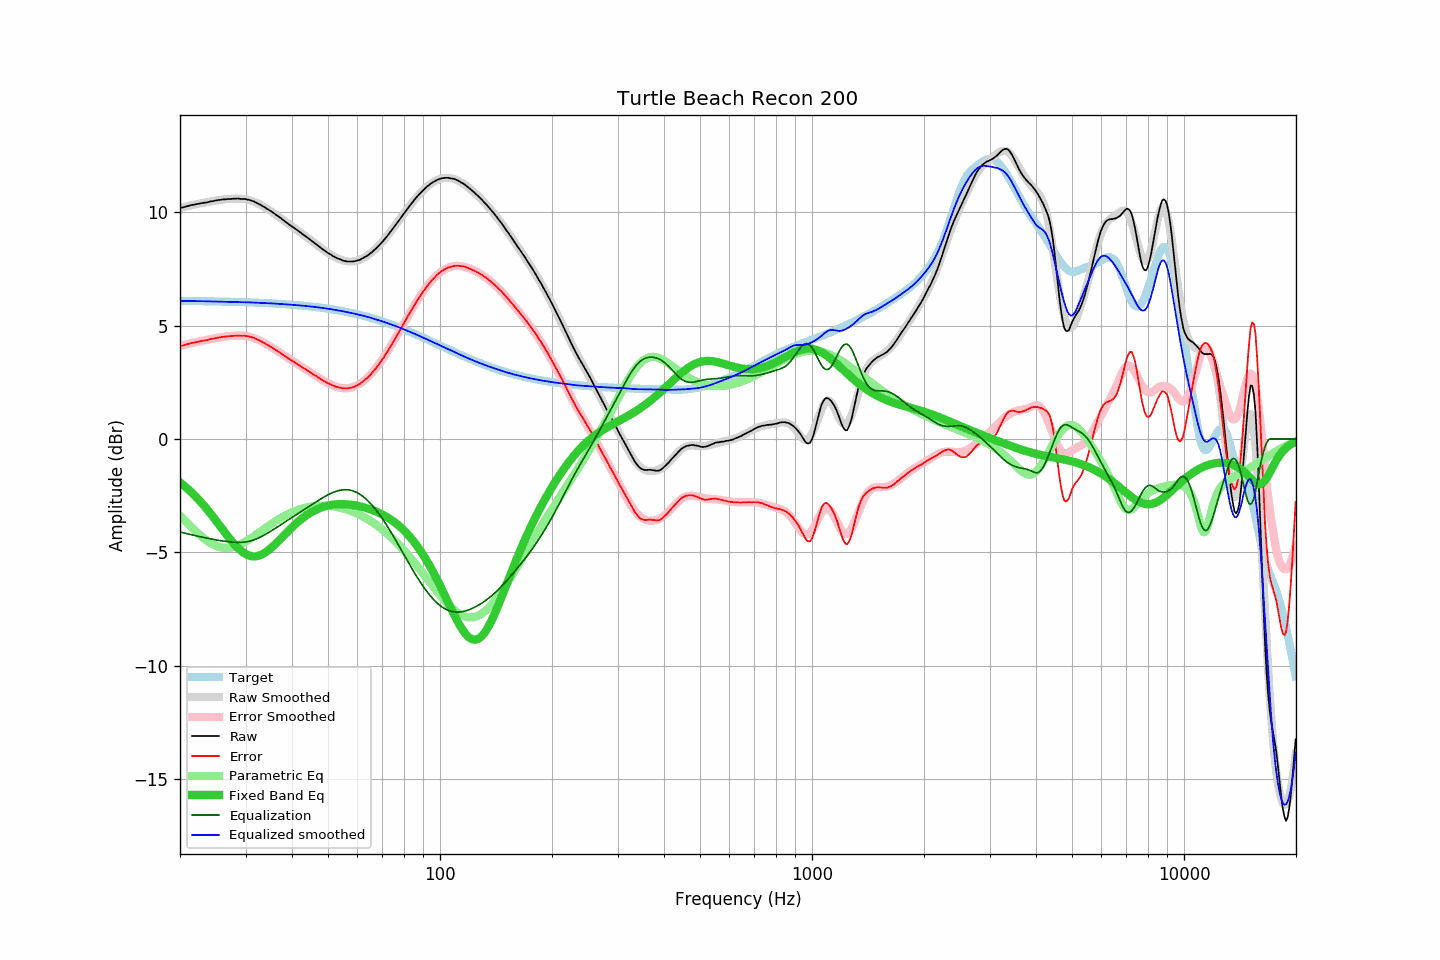

Source data for this figure (header and first rows):
frequency, raw, error, smoothed, error_smoothed, equalization, parametric_eq, equalized_raw, equalized_smoothed, target
20.00, 10.18, 4.09, 10.18, 4.10, -4.10, -1.92, 6.08, 6.09, 6.09
20.20, 10.20, 4.11, 10.20, 4.12, -4.12, -1.97, 6.09, 6.09, 6.09
20.40, 10.21, 4.12, 10.22, 4.13, -4.13, -2.03, 6.08, 6.08, 6.09
20.61, 10.23, 4.14, 10.23, 4.15, -4.15, -2.09, 6.08, 6.08, 6.09
20.81, 10.25, 4.17, 10.25, 4.17, -4.17, -2.15, 6.08, 6.08, 6.08
21.02, 10.27, 4.19, 10.27, 4.19, -4.19, -2.21, 6.08, 6.08, 6.08
21.23, 10.29, 4.21, 10.28, 4.20, -4.20, -2.28, 6.09, 6.08, 6.08
21.44, 10.31, 4.23, 10.30, 4.22, -4.22, -2.34, 6.09, 6.08, 6.08
21.66, 10.32, 4.24, 10.32, 4.24, -4.24, -2.41, 6.08, 6.08, 6.08
21.87, 10.33, 4.25, 10.33, 4.25, -4.25, -2.48, 6.08, 6.08, 6.08
22.09, 10.35, 4.27, 10.35, 4.27, -4.27, -2.55, 6.08, 6.08, 6.08
22.31, 10.36, 4.28, 10.36, 4.28, -4.28, -2.63, 6.08, 6.08, 6.08
22.54, 10.37, 4.29, 10.37, 4.30, -4.30, -2.70, 6.07, 6.07, 6.08
22.76, 10.39, 4.32, 10.39, 4.31, -4.31, -2.78, 6.08, 6.07, 6.08
22.99, 10.40, 4.33, 10.40, 4.33, -4.33, -2.86, 6.07, 6.07, 6.07
23.22, 10.41, 4.34, 10.41, 4.34, -4.34, -2.94, 6.07, 6.07, 6.07
23.45, 10.42, 4.35, 10.43, 4.36, -4.36, -3.03, 6.06, 6.07, 6.07
23.69, 10.43, 4.36, 10.44, 4.37, -4.37, -3.11, 6.06, 6.07, 6.07
23.92, 10.45, 4.38, 10.45, 4.39, -4.39, -3.20, 6.06, 6.07, 6.07
24.16, 10.47, 4.40, 10.47, 4.40, -4.40, -3.29, 6.07, 6.07, 6.07
24.40, 10.48, 4.41, 10.48, 4.42, -4.42, -3.38, 6.07, 6.07, 6.07
24.65, 10.49, 4.43, 10.49, 4.43, -4.43, -3.47, 6.06, 6.06, 6.06
24.89, 10.51, 4.45, 10.51, 4.44, -4.44, -3.56, 6.07, 6.06, 6.06
25.14, 10.52, 4.46, 10.52, 4.46, -4.46, -3.66, 6.06, 6.06, 6.06
25.39, 10.53, 4.47, 10.53, 4.47, -4.47, -3.75, 6.06, 6.06, 6.06
25.65, 10.54, 4.48, 10.54, 4.48, -4.48, -3.84, 6.06, 6.06, 6.06
25.91, 10.55, 4.49, 10.55, 4.49, -4.49, -3.94, 6.06, 6.06, 6.06
26.16, 10.56, 4.50, 10.56, 4.50, -4.50, -4.03, 6.06, 6.06, 6.06
26.43, 10.56, 4.51, 10.57, 4.51, -4.51, -4.13, 6.05, 6.05, 6.05
26.69, 10.57, 4.52, 10.57, 4.52, -4.52, -4.22, 6.05, 6.05, 6.05
26.96, 10.58, 4.53, 10.58, 4.53, -4.53, -4.31, 6.05, 6.05, 6.05
27.23, 10.58, 4.53, 10.58, 4.54, -4.54, -4.40, 6.04, 6.05, 6.05
27.50, 10.58, 4.53, 10.59, 4.54, -4.54, -4.49, 6.04, 6.04, 6.05
27.77, 10.59, 4.55, 10.59, 4.55, -4.55, -4.57, 6.04, 6.04, 6.04
28.05, 10.59, 4.55, 10.59, 4.55, -4.55, -4.65, 6.04, 6.04, 6.04
28.33, 10.59, 4.55, 10.59, 4.56, -4.56, -4.73, 6.03, 6.04, 6.04
28.62, 10.60, 4.56, 10.59, 4.56, -4.56, -4.80, 6.04, 6.04, 6.04
28.90, 10.59, 4.55, 10.59, 4.56, -4.56, -4.87, 6.03, 6.04, 6.04
29.19, 10.58, 4.55, 10.59, 4.56, -4.56, -4.93, 6.02, 6.03, 6.03
29.48, 10.58, 4.55, 10.58, 4.55, -4.55, -4.98, 6.03, 6.03, 6.03
29.78, 10.58, 4.55, 10.58, 4.55, -4.55, -5.03, 6.03, 6.03, 6.03
30.08, 10.57, 4.54, 10.56, 4.54, -4.54, -5.08, 6.03, 6.03, 6.03
30.38, 10.55, 4.53, 10.55, 4.52, -4.52, -5.11, 6.03, 6.02, 6.02
30.68, 10.54, 4.52, 10.53, 4.51, -4.51, -5.14, 6.03, 6.02, 6.02
30.99, 10.52, 4.50, 10.51, 4.49, -4.49, -5.16, 6.03, 6.02, 6.02
31.30, 10.49, 4.47, 10.49, 4.47, -4.47, -5.17, 6.02, 6.02, 6.02
31.61, 10.47, 4.46, 10.46, 4.45, -4.45, -5.18, 6.02, 6.01, 6.01
31.93, 10.43, 4.42, 10.43, 4.42, -4.42, -5.17, 6.01, 6.01, 6.01
32.24, 10.39, 4.38, 10.40, 4.39, -4.39, -5.16, 6.00, 6.01, 6.01
32.57, 10.36, 4.36, 10.36, 4.36, -4.36, -5.14, 6.00, 6.00, 6.00
32.89, 10.32, 4.32, 10.32, 4.32, -4.32, -5.12, 6.00, 6.00, 6.00
33.22, 10.28, 4.28, 10.28, 4.29, -4.29, -5.09, 5.99, 6.00, 6.00
33.55, 10.24, 4.25, 10.24, 4.25, -4.25, -5.05, 5.99, 5.99, 5.99
33.89, 10.20, 4.21, 10.20, 4.21, -4.21, -5.01, 5.99, 5.99, 5.99
34.23, 10.15, 4.16, 10.16, 4.17, -4.17, -4.96, 5.98, 5.99, 5.99
34.57, 10.11, 4.13, 10.11, 4.13, -4.13, -4.90, 5.98, 5.98, 5.98
34.92, 10.06, 4.08, 10.06, 4.08, -4.08, -4.84, 5.98, 5.98, 5.98
35.27, 10.02, 4.04, 10.02, 4.04, -4.04, -4.78, 5.98, 5.98, 5.98
35.62, 9.97, 4.00, 9.97, 4.00, -4.00, -4.72, 5.97, 5.97, 5.97
35.97, 9.92, 3.95, 9.92, 3.95, -3.95, -4.65, 5.97, 5.97, 5.97
... 635 more rows
